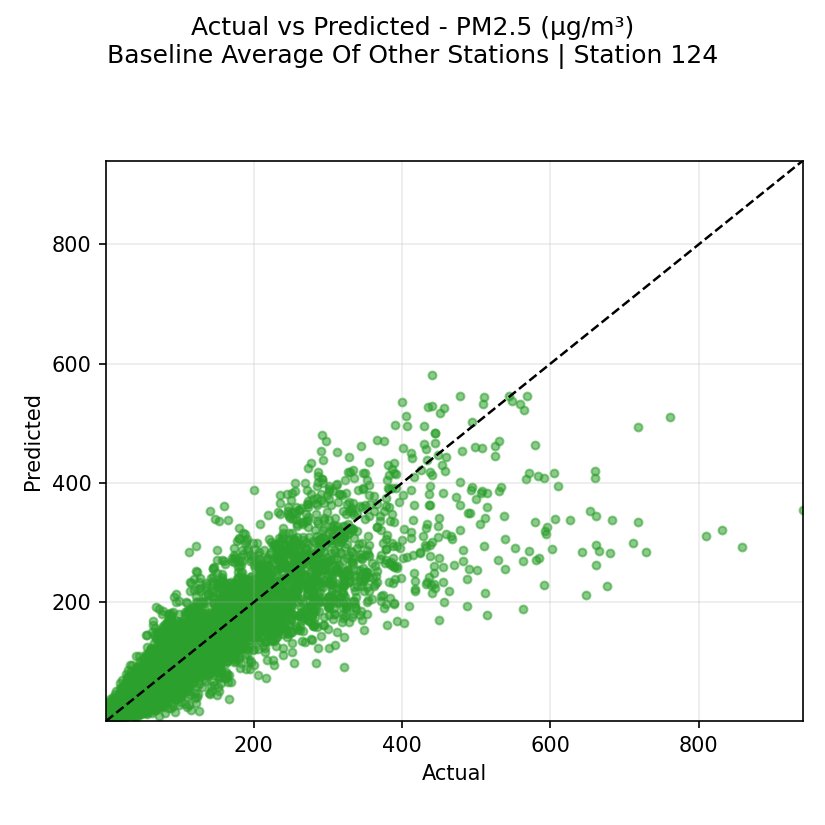

Values plotted in this chart, from the file beside it:
actual, prediction
349.0, 219.3
324.0, 194.0
276.0, 193.3
255.0, 178.7
234.0, 161.7
177.0, 142.7
195.0, 137.0
167.0, 124.7
185.0, 132.0
138.0, 130.7
161.0, 139.3
169.0, 147.3
186.0, 154.3
180.0, 153.8
189.0, 146.7
166.0, 141.0
178.0, 145.7
193.0, 143.5
201.0, 155.8
175.0, 180.9
188.0, 190.0
208.0, 195.8
260.0, 200.3
223.0, 184.7
199.0, 151.4
191.0, 145.3
140.0, 139.2
163.0, 146.3
163.0, 154.4
157.0, 159.5
167.0, 160.6
136.0, 159.8
118.0, 154.4
133.0, 154.2
167.0, 167.2
190.0, 188.6
193.0, 183.9
185.0, 187.6
232.0, 184.5
206.0, 181.8
222.0, 186.9
199.0, 197.9
215.0, 206.2
276.0, 227.2
296.0, 256.4
318.0, 282.4
388.0, 294.0
288.0, 275.8
232.0, 256.7
208.0, 234.9
195.0, 216.9
196.0, 212.7
183.0, 210.8
147.0, 209.3
197.0, 171.0
223.0, 143.4
213.0, 141.7
189.0, 149.9
204.0, 171.4
244.0, 214.6
... 7,669 more rows
